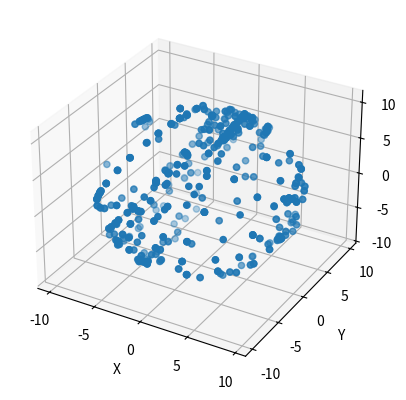

Python code for this plot:
import matplotlib.pyplot as plt
import numpy as np

# Fixing random state for reproducibility
np.random.seed(19680801)


def plot3dscatter(data):
	data = np.array(data).T

	fig = plt.figure()
	ax = fig.add_subplot(projection='3d')
	ax.scatter(data[0], data[1], data[2], marker='o')

	ax.set_xlabel('X')
	ax.set_ylabel('Y')
	ax.set_zlabel('Z')

	plt.show()


def randrange(n, vmin, vmax):
    """
    Helper function to make an array of random numbers having shape (n, )
    with each number distributed Uniform(vmin, vmax).
    """
    return (vmax - vmin)*np.random.rand(n) + vmin

def main():
	fig = plt.figure()
	ax = fig.add_subplot(projection='3d')

	n = 100

	# For each set of style and range settings, plot n random points in the box
	# defined by x in [23, 32], y in [0, 100], z in [zlow, zhigh].
	for m, zlow, zhigh in [('o', -50, -25), ('^', -30, -5)]:
	    xs = randrange(n, 23, 32)
	    ys = randrange(n, 0, 100)
	    zs = randrange(n, zlow, zhigh)
	    ax.scatter(xs, ys, zs, marker=m)

	ax.set_xlabel('X Label')
	ax.set_ylabel('Y Label')
	ax.set_zlabel('Z Label')

	plt.show()

if __name__ == '__main__':
	# main()
	# data = [[1,2,3],[1,3,4]]

	data = [[0.7323102241742729,9.07249223101021,-3.004970167707688],
[0.734371368106049,9.072717298451037,-3.0065101028291306],
[0.7371550969794245,9.071141826365254,-3.010667927657024],
[-0.15413566000154705,7.376064164265549,-5.8377755888381815],
[-0.14632937350131497,7.384048135587477,-5.821037678633589],
[-0.14765608683671105,7.383017563621592,-5.821819491849088],
[-0.1482009869566059,7.383136020169395,-5.824603220722464],
[-0.9643192187016555,5.23146759456219,-7.629442720016629],
[-0.9594388089321629,5.223732381990641,-7.625865332272974],
[-0.9560035690458694,5.22521308883818,-7.619835893989789],
[-1.906617365166691,1.4983924101272428,-8.905077591999927],
[-1.9214007423325352,1.4788352340849313,-8.894819254960163],
[-1.9216021184637995,1.476631942295792,-8.891680156443373],
[-2.6002752177927744,-3.071815197633045,-8.378727767491108],
[-2.6376601042794707,-3.0835187045560026,-8.361492339785734],
[-2.6348526840965354,-3.0741251003152072,-8.364619592647749],
[-2.7951243932742877,-5.8122600484413685,-6.872529070863628],
[-2.7990808419709152,-5.83965904794825,-6.842287114209468],
[-2.7980976526241492,-5.840985761283648,-6.843234766591893],
[-2.4792244715926666,-8.97754930794593,-2.7570879957746763],
[-2.482339878799892,-8.984787003016708,-2.7190752895846235],
[-2.481202695940981,-8.987831336295246,-2.7121692728476945],
[-2.091350351465811,-9.609811131845607,-0.4175237940420017],
[-2.0976522398089417,-9.611516906133982,-0.4167656721360612],
[-2.097166567962948,-9.614620467686422,-0.41410039981048885],
[-1.2017061404993037,-9.362687081818532,3.449869269947012],
[-1.2078658809850709,-9.36070885747022,3.456976662815207],
[-1.2044780237178991,-9.36004550080252,3.4568818975769644],
[-0.255072484384669,-7.751950481754716,6.589820673876471],
[-0.2565176542678682,-7.74487862585086,6.602009852645421],
[-0.2516372444983756,-7.747247756806931,6.610396576229891],
[0.9544754795792079,-4.575253856696705,9.147593682317451],
[0.9060622884920329,-4.579684131584546,9.152699159527769],
[0.9033970161664603,-4.580667320931313,9.147096164816679],
[0.8927714638285118,-4.582242793017096,9.158420610786665],
[1.9134523079749384,0.21998565492535577,10.110467731135905],
[1.9064515259997676,0.24412709936765148,10.10705618255918],
[1.9055038736173435,0.2467805260384438,10.107956452322483],
[2.4007351630182545,3.806151028774753,9.185322092792775],
[2.368834814694849,3.826999381188119,9.201929700794791],
[2.3711802543413523,3.843760982702275,9.189941898157103],
[2.248032827245126,8.474902638652537,4.8757188901995665],
[1.4157097397605976,9.652029045482674,-0.09820047812886756],
[1.3973134378867578,9.658224322932792,-0.12038738953241022],
[1.4084246620706993,9.661280501866113,-0.10347179450611078],
[6.5333050549195555,7.2575246968788685,0.32216627306041146],
[6.195751276299506,7.322663952515858,-1.1912108903639382],
[6.191309155756881,7.33362118318765,-1.2054849043742264],
[6.187909452834931,7.33358564622331,-1.205781045743735],
[5.670787393399985,6.897511556795327,-3.3447390837716564],
[5.684090063718285,6.907876504728112,-3.300270495726331],
[5.030683746035738,5.7624372244353355,-5.452199525738707],
[5.035232477471377,5.786306218817682,-5.4270156636757445],
[5.04146329188583,5.772446802724708,-5.425416500280398],
[4.299510704720376,3.8507262277131042,-7.259242316822017],
[4.292284855304378,3.846556557230432,-7.255546472530556],
[4.287724278213956,3.856175228912051,-7.261623293432863],
[4.294109086140547,3.8561041549833717,-7.256529661877322],
[3.55980879196318,1.1201251160272279,-8.418351482731278],
[3.5558997258856744,1.1074028827931621,-8.409822611289448],
[3.549704448435566,1.1129111122660114,-8.410249054861543],
[3.5618580902401775,1.1147471887569618,-8.41433580576075],
[2.96783403997138,-2.0295160335125315,-8.491403635761523],
[2.9719800191444934,-2.0124819819384294,-8.487269502243187],
[2.9733659607537906,-2.008454459313118,-8.484154095035958],
[2.9764576766514543,-2.0050073737720453,-8.485160975692292],
[2.70790483712678,-4.90419584429146,-7.445029566396583],
[2.6884661176322715,-4.911433539362238,-7.442364294071004],
[2.765273343227877,-7.445941681814664,-5.1886810894956685],
[2.7324964164507257,-7.467015101668865,-5.181585542282256],
[2.7283267459680554,-7.469443460898824,-5.18061419859027],
[2.7364054825282333,-7.465546240476097,-5.168223643690052],
[3.1414084194674348,-8.930391756265468,-2.123985130385597],
[3.12133003461479,-8.937392538240635,-2.112044710367033],
[3.120157314791538,-8.936551496751237,-2.1094978945892633],
[3.7528692735728653,-9.080535430606053,0.9879749912979578],
[3.731085114431853,-9.095141122950187,0.9892187850498921],
[3.7315470949682874,-9.09600585574915,0.9796830329517321],
[4.749302062383973,-7.662622399056315,4.447214174176207],
[4.721962291150989,-7.678424502533261,4.467742693910505],
[4.72013806031482,-7.679573531046951,4.462080470925513],
[4.725658135442452,-7.6773465479482494,4.459948253065053],
[5.875480308003945,-4.275866777778851,7.10706118985922],
[5.862153946376087,-4.249332511070931,7.131439547397124],
[5.86609854941793,-4.259152558883819,7.12824122060643],
[6.7736296991027265,0.2231602904064821,7.581408589882425],
[6.760445485332231,0.22942664178527225,7.592579042340269],
[6.76194988348933,0.23267235119508045,7.595647066928374],
[6.768666369749773,0.24461277121364475,7.5848793667330625],
[7.147277187838413,4.203027846534653,5.700839819577661],
[7.1252916525661405,4.225001536152151,5.7232754897315905],
[7.127483098700502,4.224681703473083,5.723559785446321],
[6.853564177560332,6.686031082002244,2.4968626515605656],
[6.838354356822399,6.689572932781562,2.501198161210164],
[6.841221005279235,6.696917238745353,2.49809459965772],
[6.264420537061033,7.361920452457844,-0.7752744140625004],
[6.248464440071935,7.374820370513616,-0.7812446240717821],
[6.24942393810914,7.376348459980272,-0.7799416020459469],
[6.254102971747373,7.372534159141012,-0.7771815644821318],
[5.579492932008048,6.885073619275995,-3.495723799601639],
[5.55913025144067,6.878795422242419,-3.5380127871673874],
[5.560883408348158,6.880418276947323,-3.5339023449586175],
[5.562257504302676,6.877504245871367,-3.5289627069152236],
[7.779752233524129,4.537691285388303,-3.162209389261681],
[7.784052206209386,4.544348543374845,-3.162801672000697],
[7.199931123336943,3.6089445679919536,-4.900002482499225],
[7.204479854772586,3.6129483993077045,-4.900725067440827],
[6.498538058139311,1.6935377269782643,-6.46951620392752],
[6.499154032187885,1.6973401821627463,-6.470357245416925],
[6.498857890818381,1.6871055364325493,-6.475521950901145],
[5.871642315855123,-0.9181803933323018,-7.144694835096298],
[5.870730200437033,-0.9241387576868041,-7.14506205039449],
[5.526495472520885,-3.033861719716894,-6.877385789323562],
[5.529788564549817,-3.0587257491007906,-6.856644047803219],
[5.438434874883974,-5.929117432849243,-5.006779214689047],
[5.820788919883204,-7.559802115563119,-1.7588309761273988],
[5.821179826490952,-7.560998526695937,-1.7468076365253709],
[6.493112748249918,-7.347196303565903,1.175408786886989],
[7.302052513198098,-5.709072549649982,3.7663259374033125],
[7.9191282076694005,-3.639139142026995,5.02344605096496],
[7.924908887202196,-3.6078073851330448,5.048416691241879],
[8.512713968711333,-0.3182335156733447,5.354461028146273],
[8.51545031496558,-0.28516044752668634,5.3548519347540235],
[8.72588837213799,2.927167907110535,3.8205079623685023],
[8.727286159402071,2.964375108775526,3.8033199172822534],
[8.72792582476021,3.000717577641553,3.7824597192141085],
[8.509539333230205,4.7403704386796095,1.310674318823484],
[8.504125868995596,4.753151900187577,1.314453082698406],
[8.052178602161979,5.263450862469061,-1.0552227734858453],
[8.061122071521117,5.267478385094368,-1.0493710200243656],
[7.466505738513312,4.975933129641087,-3.242404472124459],
[7.275032574644187,4.719936684183557,-3.866326955058788],
[9.480823796942682,-1.870665802908415,-0.9712015441290222],
[9.475244493541151,-1.9220522533454512,-0.9623291486985611],
[9.470968212165454,-1.9260679303159796,-0.9619619334003718],
[9.463766054059018,-2.159237799011834,-0.7075646513381804],
[9.370137998675357,-2.2924895696356744,-1.090700509552908],
[9.340358022557629,-2.2713687671623606,-1.296151546062809],
[9.404419323609602,-2.100578116539682,-1.1425844774907183],
[9.422258879708771,-2.053657477954826,-1.0962087390257578],
[9.414784271542388,-2.0622692689801205,-1.142608168800278],
[9.391424640315602,-1.844238147093518,-1.4598821864364178],
[9.40162374908145,-1.84986483311417,-1.4194529666711793],
[9.43922185735419,-1.649258669409422,-1.4198557189337098],
[9.442124042775372,-1.608237166905166,-1.4391759818804155],
[9.539424251140929,-1.016996845509746,-1.3456900743541158],
[9.379353918094438,0.7556343184367267,-2.0717457928043777],
[9.458139368038369,1.3308000862952503,-1.5028819132889852],
[9.625577698358214,0.842344511428682,2.09283105831335],
[9.623066419544784,0.8549838250792856,2.087346520150062],
[9.626312128954597,0.8488477759030784,2.0855222893138925],
[9.499385937983444,0.23373846012530936,2.900811325224319],
[9.499089796613939,0.19858055673731428,2.901225923141631],
[9.49900687703048,0.19805934792698024,2.899650451055847],
[9.493557875831533,0.1702812874671256,2.9139244650661382],
[9.404525934502624,-0.1949557863745359,3.2332596266340494],
[9.405355130337266,-0.2458328736560179,3.255683451133201],
[9.4011143859259,-0.2508198943185334,3.2620564134050127],
[9.40104331199722,-0.24560780621519188,3.262269635191059],
[9.402322642713495,-0.25602013676709473,3.2530418701171873],
[9.265102577738238,-0.9637387816174193,3.552819855642793],
[9.274981853825029,-0.9597704872660117,3.541436181398902],
[9.274460645014694,-0.9618197855430073,3.5390433591332755],
[9.038246443040295,-2.4694518063989017,3.4263556452080746],
[9.024458100876004,-2.4314391002088502,3.4791872655283114],
[8.334650086053527,-5.154601140692683,1.0174469803913988],
[8.326050140683009,-5.159327556950032,1.038236104530863],
[8.326630577767247,-5.159540778736078,1.0430099034073321],
[8.328312660746054,-5.158332521948484,1.048589206808865],
[4.290223711372605,-3.4056968232711946,-7.5116732201906755],
[4.416451008711711,-2.2598666363706688,-7.823356088770501],
[4.41057556394067,-2.279447503722541,-7.823154712639237],
[4.734435765634671,-0.5999113406946165,-7.9149348458771644],
[4.991391709129409,1.1670694459216424,-7.700635105246361],
[4.964407307539836,1.096564108669168,-7.733198810237468],
[5.882611392181699,2.9160803742361545,-6.613026311591119],
[5.785737627388231,2.786216460879486,-6.749310569838727],
[5.759582421633277,2.767216030611851,-6.773606007793164],
[5.977684617448561,4.696079535455985,-5.519873751498685],
[5.960863787660503,4.685430291808478,-5.5419303606996415],
[6.293726686987541,5.750188817392481,-4.160715167659345],
[6.296083972288827,5.765896155631183,-4.135235164226871],
[6.553193909295707,6.6309250959641854,-2.3070597250154705],
[6.539298956238395,6.642557528958462,-2.319580582118269],
[6.53145713277382,6.648207906288675,-2.311928289130183],
[7.244624778823091,6.5339684115872485,0.21313886646232974],
[7.24725451418433,6.5349042183149,0.15645740833849012],
[7.682179575098626,5.520525262511602,2.976587978854039],
[7.691596870648982,5.5204068059638,2.9732001215868653],
[7.665690423644416,5.555387024530091,2.946713237498066],
[7.660762631255802,5.5607649518003575,2.94167883421643],
[7.72036996611038,2.958665503171411,5.757959566928371],
[7.584381849232282,1.0692124917814048,6.606712577593207],
[4.844576663782102,3.675185469523515,8.164641248646355],
[4.872556100373222,3.6655194152227693,8.159109327863941],
[3.091230225817992,4.367587682742886,8.702339210434712],
[2.8742178302424963,4.4388748332108605,8.743076417224241],
[2.954720900129565,4.415574430257966,8.722322830049118],
[1.5591132365311726,4.472433573203514,9.094951592473699],
[3.4907367789391244,3.879771773234453,8.778956905553835],
[2.874573199885906,1.2799822272876702,9.7665054532797],
[2.6412848746422495,-0.6235315763265777,9.913498183448722],
[2.8370106285775063,0.24824938723120363,9.860405958723318],
[1.5457750292485306,7.650125233263074,6.433529104704903],
[-0.15145854202119433,9.019151247534424,-3.2273960275177913],
[-0.15100840713954206,9.006144718585634,-3.259379295424659],
[-0.15465686881188118,9.007566197159269,-3.2657167207321325],
[-7.569385250280402,3.0618885389271338,6.093428510307083],
[7.588634439298422,4.265229379786123,-3.815900002658956],
[7.361150484897124,4.364957947381652,-4.088124995165533],
[-7.435375357750619,0.3548484345993193,7.024769426100322],
[-7.416528920995133,0.37213124492380867,7.043758010713174],
[-7.437507575611081,1.1749349606957766,6.919058802840727],
[-7.416280162244741,1.1874795091081374,6.936732519772971],
[-7.431170150303608,1.1850748411877319,6.938473831025675],
[-7.506200527682162,1.643193694161897,6.7359842082108585],
[-7.497174138739555,1.6717180308729118,6.748362917456298],
[-7.491914668017093,1.670971754621751,6.752899803237159],
[-7.489462617477561,1.6702728609897115,6.749298724183942],
[-7.492068661529232,1.6646817119334003,6.747024358466121],
[-7.507515395362779,1.7801768460415381,6.694642873027538],
[-7.434131563998677,1.8852478039429923,6.755920445206149],
[-7.431087230720142,1.8790643721476639,6.756962862826809],
[-7.429878973932548,1.8733666121983292,6.76408210134979],
[-7.42887209327622,1.8716726835647433,6.764307168790614],
[-7.4317387417330565,1.8733310752339871,6.7639754904567635],
[-7.220732093131198,1.8296916830232837,7.016536696028006],
[-7.212748121809254,1.8533593012743657,7.006752185179459],
[-7.194861183090956,1.8524471858562805,7.02628566991221],
[-7.268695149336716,2.294858700591739,6.803836118792544],
[-7.263305376411676,2.3084338209699875,6.807745184870052],
[-7.262476180577049,2.309180097221148,6.813881234046263],
[-7.262156347897969,2.3107437236521506,6.81046968546952],
[-7.263696283019422,2.3079007665048725,6.809024515586325],
[-7.8647211152633805,3.7024778581373763,5.251545979414837],
[-8.356173640789374,3.721584899298035,4.318428215404548],
[-1.944262856058556,2.2488383317701897,9.85039638043394],
[-1.994808265006188,0.785307683661432,10.078981980729813],
[-1.9932209472656262,0.7604554999323174,10.078531845848158],
[-2.1056954394047804,-0.26666938041460386,10.085236486453823],
[-2.117387100672957,-0.3160776065033261,10.081682790019723],
[-2.1269228527711164,-0.2974680828434405,10.08106681597114],
[-2.132762760577815,-0.29591630206721836,10.08101943335202],
[-2.1319454103979725,-0.3002873486811572,10.081528796507579],
[-2.12852201616646,-0.2991975484413675,10.081552487817135],
[-2.1315189668258814,-0.3000148986212097,10.081185272518953],
[-2.122871638836247,-0.30936112024288365,10.07933735037322],
[-2.340168330126471,-1.3836198609607058,9.940458893728728],
[-2.370433978090192,-1.463968937335628,9.92079510679339],
[-2.363812257067992,-1.4590411449470146,9.923424842154622],
[-2.3720212958307543,-1.4622039347733613,9.9255452143603],
[-2.7902558291595763,-2.975119117661279,9.452086238445618],
[-2.817891741762067,-3.0288154707804757,9.429769024839489],
[-2.817583754737779,-3.0290760751856434,9.429532111743885],
[-2.8137102256246123,-3.038007698890007,9.426582543703585],
[-3.294987333694308,-4.240389041711788,8.757539961711013],
[-3.3251226794554447,-4.296264995310565,8.728541798808786],
[-3.3298490957127944,-4.271104824557163,8.729311766369511],
[-4.207446275767712,-5.793780826984066,7.320105291083308],
[-4.196216595035969,-5.8002248631845585,7.313921859287975],
[-4.193409174853031,-5.796351334071393,7.318565355961866],
[-4.19413175979463,-5.793153007280708,7.319572236618194],
[-5.018459030302446,-6.650967943852497,5.853565846660349],
[-5.031536633179922,-6.660160171962023,5.828997958645964],
[-5.043915342425357,-6.6679546128074705,5.807166416885829],
[-6.003614755762689,-7.106587363668004,3.9591376602626074],
[-6.021300318349706,-7.105225113368267,3.925152476697865],
[-6.023704986270114,-7.108826192421494,3.9208288127030486],
[-6.01996175935953,-7.110164751411665,3.914621689598157],
[-6.641372963480437,-7.06946308158648,2.657845100025138],
[-6.65696184517134,-7.064014080387533,2.612642081383432],
[-6.661048596070549,-7.064404986995285,2.5985812891591906],
[-6.699499591487469,-7.059074442344136,2.5172016408183784],
[-6.792961807704201,-7.018929518293628,2.3203505496789907],
[-6.791398181273201,-7.023300564907565,2.317199605507426],
[-6.793080264252007,-7.022684590858991,2.3181709491994122],
[-6.790640059367264,-7.027600537592821,2.3147238636583385],
[-6.783508975189507,-7.02748208104502,2.3118453695467203],
[-7.05225134519067,-6.887158454517329,1.7420575289584619],
[-7.071180701529633,-6.8805011965307825,1.6981812236521505],
[-7.0706594927192965,-6.8799562964108905,1.6944261510867873],
[-7.069155094562199,-6.87800176337214,1.696771590733292],
[-7.422428057075729,-6.601275422049044,0.9114046787979583],
[-7.455133909924198,-6.567645608127711,0.8228584093150527],
[-7.453842733553144,-6.567159936281721,0.8261515013439825],
[-7.455868340520577,-6.564861879254338,0.8231308593750001],
[-8.148874682133753,-5.476435735419243,-1.0345402602394032],
[-8.165411216207078,-5.43430074136564,-1.1112882575611074],
[-8.167140681805002,-5.423568578134669,-1.1443376343982052],
[-8.440135641872304,-4.55491486743889,-2.0761049937635363],
[-8.461185370416937,-4.454984923712098,-2.18005061446086],
[-8.467191117390556,-4.424837732296178,-2.220290303749613],
[-8.604529638913606,-3.5582570111869583,-2.9267888461575646],
[-8.618163987565756,-3.506325660630027,-2.9551591893564346],
[-8.620071137985386,-3.4925610097752933,-2.9612833928778644],
[-8.814896622157336,-2.0376776896561735,-3.552642170821084],
[-8.819113675259132,-1.981055459806235,-3.5711924662070684],
[-8.88281960666769,0.0024994331586478975,-3.877414487933168],
[-8.88516504631419,0.032480785407642314,-3.877923851088724],
[-8.70806066169362,1.9437061102838804,-3.780872401473544],
[-8.701746927695696,1.9731544080677605,-3.779747064269414],
[-8.697837861618195,1.9768857893235627,-3.779415385935566],
[-7.351105369643411,5.693317828792158,-2.8398417400700016],
[-7.358283836440291,5.677089281743116,-2.8322012927366957],
[-7.1048934350344135,6.173635438824643,-2.4660047208578266],
[-7.080349238329595,6.216149493831219,-2.4252675140683015],
[-6.356757416073643,7.336736590394881,-1.2384039790087404],
[-6.32825677067219,7.377225038434016,-1.177434393854425],
[-6.313722152256728,7.393761572507348,-1.1586708766823948],
[-5.631827034827507,8.077125551129331,0.08289589215269183],
[-5.623227089456996,8.089219964660034,0.13037327651222158],
[-5.066078562519338,8.422485616249611,1.2415193862159652],
[-5.049624948029472,8.43347838388575,1.2922898626044248],
[-4.5532090931505245,8.533254334100398,2.369758775767715],
[-4.536175041576424,8.53910608756188,2.3867454447226955],
[-4.534729871693224,8.538561187441983,2.3932605548518713],
[-4.532645036451888,8.54262424703163,2.389671321453435],
[-3.9451242506574875,8.420720613687347,3.738820327003402],
[-3.932567856590347,8.417545978206219,3.7633052954343302],
[-3.932603393554689,8.414631947130264,3.76441878698368],
[-3.581391574972928,6.86225888816909,6.5955184338258],
[-3.5855257084912617,6.853066660059561,6.581031198029472],
[-3.583275034083001,6.850626455174814,6.586634192740561],
[-3.5831447318804157,6.852948203511757,6.585651003393794],
[-2.466656231870745,4.659665992661279,8.785839230981209],
[-2.456930949296102,4.622766778020576,8.807196946550135],
[-2.456338666557085,4.623157684628326,8.807564161848322],
[-1.9838628799891707,2.627828210811804,9.745479416044638],
[-1.9845973105855508,2.6010925679726182,9.747824855691142],
[-1.9829389189163056,2.600500285233602,9.754849328975872],
[-1.9798827399829835,2.599197263207766,9.748488212358835],
[-1.814955688476562,0.5580843336653001,10.127750541460388],
[-1.821601100808324,0.5368806116085237,10.129515544022661],
[-1.8186515327680224,0.5337770500560801,10.129195711343588],
[-1.8119468921623603,-0.025385238194229578,10.146123152024671],
[-1.9013578944442293,-1.5686845255936732,10.007481608475798],
[-2.3298270735032482,-3.773776854260132,9.284718982054457],
[1.5872822035987777,-5.758089869130952,8.298556375937887],
[1.576028831557473,-5.765967229559869,8.306954945177134],
[1.2510669839689048,-6.646146762356905,7.650942583442914],
[0.7859710403291306,-7.554021436030323,6.771805468266552],
[0.7027908524617112,-7.689606800645885,6.620382463209701],
[0.7045677006787594,-7.695055801844829,6.619636186958537],
[-0.18412885790532185,-8.831966210695777,4.903307420182936],
[-0.2005706267404085,-8.849604390663679,4.877021912225403],
[-0.8949273729985301,-9.368124237362707,3.500734511573716],
[-0.9140344141591891,-9.384222482209154,3.4628757988958063],
[-1.8718148314221073,-9.644803196066679,1.6093743497640776],
[-1.8772401413114943,-9.650631258218603,1.5840720311533105],
[-1.874183962378171,-9.652123810720925,1.5819871959119738],
[-2.8690886617226172,-9.418326122321702,-0.40369991491336676],
[-2.8955163175375165,-9.414203834458162,-0.45043102302173565],
[-3.7800432056389233,-8.721754238619672,-2.203398400032875],
[-3.7952767176864173,-8.7116262037825,-2.231022466980585],
[-4.732801065274985,-7.404126520440125,-4.0370346860980035],
[-4.733890865514778,-7.390693547919236,-4.022286845896504],
[-5.318438391959313,-6.210096364238476,-5.017002014764467],
[-5.339772416218673,-6.165710695776609,-5.046426621238784],
[-5.930100622196008,-4.412873620968053,-6.010189094165762],
[-6.254328039188202,-2.9078713354733905,-6.515797177154244],
[-6.496453222897981,-0.8717928092125613,-6.821580909653471],
[-7.05569843073175,0.07343121398321471,-6.358013055480349],
[-7.06893002712137,0.11485546875,-6.351983617197166],
[-7.0661699895575545,0.11254556606783725,-6.354281674224552],
[-6.905542910736392,2.747789156772121,-5.94029973096187],
[-6.912638457949798,2.775851512946705,-5.918586645749537],
[-6.411555415087409,4.905617322865102,-5.108971678478886],
[-6.430875678034112,4.901198893632037,-5.093465716371441],
[-5.717589575437037,6.626779116791072,-3.963686391698252],
[-5.672078569771045,6.616011416595758,-4.044355300752243],
[-5.3283058223913216,7.220270112594752,-3.5002488397277225],
[-5.321482725237859,7.246389781385358,-3.4710256093846685],
[-5.3181304049350215,7.248285086150208,-3.4753966559986056],
[-4.470905483736851,8.510131615969215,-1.589106434434948],
[-4.468607426709469,8.500050963751162,-1.6030369244566063],
[-4.143349437751393,8.766945411606583,-1.1067276804706838],
[-4.123318435517865,8.78235660847578,-1.0728964904180847],
[-3.4264622561010976,9.192642707447014,-0.032729544158029075],
[-3.408279176013304,9.201787552937422,0.0012082567875928195],
[-3.4155168710840784,9.201432183294013,0.0064677275100556925],
[-2.9289092183632426,9.372779579691368,0.7182138949856898],
[-2.9007994795695393,9.38204288172958,0.7651226879157643],
[-2.5737883337039755,9.449705261834788,1.2411047882986546],
[-2.5357519362043615,9.457416783096772,1.2971465810643565],
[-2.251065314868891,9.484863165222773,1.7179753127900674],
[-2.207177163907797,9.486012193736457,1.7856376928952664],
[-1.7724653247795483,9.463647597511219,2.4272102014522745],
[-1.7378641671662287,9.454526443330376,2.5016009134726938],
[-1.2702924816773664,9.352630120910035,3.1921788958558936],
[-1.2595721641011755,9.34341420149095,3.234846944374613],
[-1.2762153090675277,9.376037134755954,3.1411596607170496],
[-1.2944576174292235,9.36600386515703,3.142261306611617],
[-1.2966135265992416,9.363705808129644,3.1486698058477725],
[-0.8866827972714264,8.888446292688348,4.5802408773592225],
[-0.9026507399153001,8.865382802831075,4.607793870378253],
[-0.8993694935411514,8.867349181524599,4.608990281511062],
[-0.16188271822787745,8.237705247331379,5.817993345355044],
[-0.14480128403465348,8.21441669003326,5.851871918026762],
[-0.12893995228380262,8.216963505811037,5.856006051545099],
[0.27353986018719056,7.747911113474636,6.500042456296412],
[0.29258767307394806,7.718000835154322,6.536290159924195],
[0.30339091023360154,7.713736399433409,6.538149927724704],
[0.33617968266553233,7.685176525758043,6.574812229269802],
[0.6309588018738398,7.255653083423585,7.057641118115712],
[0.6514636302985768,7.215140944074881,7.098496781453044],
[0.6501724539275217,7.212428289130188,7.098911379370359],
[0.9486829543916306,6.664839205600246,7.6239226448890065],
[0.9302392698986696,6.6768033169283765,7.605301275574341],
[0.9311987679358757,6.679290904432242,7.609269569925747],
[1.559456760519801,5.426991972366181,8.495762836720688],
[1.572344832920792,5.396809243985917,8.515154173596077],
[1.57153932839573,5.397981963809174,8.517333774075656],
[1.8751316147605965,4.6505329928256485,8.902897991520348],
[2.206691492061803,3.6379901135133057,9.306621597743273],
[2.2144859329072557,3.598923144047803,9.326072162892558],
[2.2155401961827046,3.596009112971844,9.326593371702891],
[2.217364427018874,3.5942559560643557,9.327766091526145],
[2.51067468503442,2.476914568910505,9.626928103003166],
[2.517687312664373,2.4425503243927897,9.638134092425346],
[2.6559853322246285,1.780034698184175,9.745668946521127],
[2.7813952793838963,1.0804066355488093,9.819526604076424],
[2.788798813621598,1.0343862667272588,9.82349489842783],
[2.8107014293104124,0.9313409157932399,9.830803667427285],
[2.8095760921062833,0.9319450441870355,9.826444466468129],
[2.8294767921372213,0.812754065787438,9.835613003268096],
[2.840505096737702,0.7407324847230818,9.835032566183854],
[2.883694354066755,0.39896165300123776,9.841488448039133],
[2.8881957028832765,0.3632588494933478,9.839048243154394],
[2.9219084363880743,0.04360385524636451,9.846345166499068],
[2.928565694374615,9.47652382425739e-05,9.8433126788753],
[2.9273811288965814,-0.0011371828589108908,9.839486532381263],
[2.9578481529915694,-0.29713640450959156,9.830270612962167],
[2.9578126160272293,-0.331903401289836,9.826859064385436],
[3.0048280198503226,-1.018276176226021,9.75830826017173],
[3.009720275274599,-1.050875418181467,9.757206614277159],
[3.027654596612005,-1.5516741653291313,9.685303489760589],
[3.026920166015625,-1.6097534107170492,9.67436995039835],
[3.007149768187269,-2.131033294979889,9.57961655781056],
[3.003761910920095,-2.1473566072671715,9.579782396977485],
[2.950705223159033,-2.784569914865023,9.418859176786826],
[2.874975952148437,-3.6592293725344223,9.134362085927826],
[2.8664826176709473,-3.6744628845819145,9.131898189733523],
[3.9408716605913523,-3.8451824612759125,8.614373378036047],
[3.574746162641168,-5.195551569268252,8.034516730884514],
[3.557664728447943,-5.214338777749842,8.024033326403929],
[2.752764331779857,-7.043663245474936,6.78963317871094],
[1.5549080290841586,-8.761709632193684,4.731699419380415],
[1.5410959956103027,-8.785483861337788,4.710282475537591],
[1.3568605268119582,-8.973604704904082,4.357187197845761],
[0.8795754044032332,-9.360507481338953,3.4823737466642184],
[0.584263230729811,-9.553923332592056,2.900823170879101],
[0.5691955578492417,-9.560497670995126,2.881799049301903],
[-0.5607496059908725,-9.848512921323874,0.6230103675162441],
[-1.1071304327332148,-9.752551271948487,-0.5665184398688893],
[-1.7703567982286514,-9.310305596379942,-2.233675893651377],
[-1.9794681420656717,-8.344173992496902,-4.338696130733676],
[-2.53307481822401,-7.220270112594752,-5.642831648118427],
[-2.5378130801361376,-7.213458861096071,-5.669176384349861],
[-2.9454694437461337,-6.003839823203509,-6.661060441725324],
[-3.2962192817914593,-4.429883981232596,-7.576528180112931],
[-3.5358805693069297,1.0833088209699882,-8.511778161983681],
[-3.9866195793529524,3.827070455116802,-7.557444830261837],
[-3.5456176975363545,5.260702670560025,-6.922470351417469],
[-0.4698460512066832,9.590230264493732,-1.3998839449740867],
[-0.46951437287283415,9.58728069645343,-1.4040062328376395],
[1.1005797856396962,9.703747174253563,1.2254448326790688],
[1.1282630808613092,9.697895420792083,1.2436989866955455],
[1.2544074586169558,9.541177408048416,2.3417556478670334],
[1.7831619510461785,9.204962188418545,3.348494156337021],
[1.7893572284962873,9.190806630956061,3.3782741324547487],
[2.4700559347926982,8.543654818997522,4.603778193407721],
[2.490572608872215,8.521846968546944,4.628192087909961],
[3.097010905350787,7.34553791189666,6.186831498249922],
[3.0946654657042836,7.34955358886719,6.18427283681737],
[3.790597684048188,6.044351962552211,7.210758051806158],
[3.7985935010249086,6.020992331325424,7.217960209912597],
[4.3378195522799325,4.691530804020343,7.914508402305082],
[4.346609028126936,4.665422980884514,7.9262356005375905],
[4.641234153823097,2.7583080982170487,8.662265360312892],
[3.3142957509862314,7.261504836885055,6.155191754331684],
[2.3511374064530473,8.538419039584625,4.659168475160503],
[2.3521916697284952,8.575792080416539,4.600804934057857],
[2.3650797421294865,8.57143287945737,4.6038611129911855],
[1.6616373786548575,9.20001070472038,3.4075565910717054],
[1.648311017026996,9.21170236598855,3.391683413666075],
[0.1908927267848855,9.787010281704438,0.6639844874013768],
[0.18545557124071793,9.786228468488938,0.6748587984897122],
[0.18601231701539298,9.787863168848626,0.6757827595625777],
[-1.2743436956122371,9.23745481948097,-2.4505698326790686],
[-1.2855733763439816,9.243496103418938,-2.4330264179494128],
[-1.284258508663366,9.243318418597228,-2.444658850943687],
[-1.2813800145517478,9.243602714311958,-2.441081463200031],
[-3.5504270333771673,6.394651665715888,-5.983950968827354],
[-3.5321254967415676,6.3876153467763785,-6.003626601417468],
[-3.5336772775177927,6.391867936842511,-5.999528004863474],
[-3.5361293280573207,6.392365454343282,-5.999812300578203],
[-3.769476881574876,1.9725265883644025,-8.282529205020111],
[-3.7939263130414607,2.035166410842745,-8.253720572594371],
[-3.8160066135519783,0.2569322521851794,-8.480600398601872],
[-3.840254668887298,0.2740136863784035,-8.468813972095452],
[-3.805345524249689,0.22775640446124704,-8.481974494556386],
[-3.7031056778407336,-1.4443288417098543,-8.417486749932321],
[-3.691461399191678,-1.4681267621635208,-8.422461924940048],
[-3.6690612660020894,-1.5000981844156092,-8.423504342560719],
[-3.666419684986077,-1.5119083022315907,-8.425909010481126],
[-3.4971808151396195,-2.6024666639271357,-8.250652548006267],
[-3.5064559628326117,-2.605368849348314,-8.237432797271428],
[-4.198644954265935,-3.584897888787902,-7.611922996596534],
[-3.9054649984529695,-4.561998568997525,-7.254966035446317],
[-3.92867063616762,-4.550614894753635,-7.24050249095954],
[-3.9143018569190904,-4.566191930789759,-7.241248767210702],
[-3.3146511206296396,-6.054515534353725,-6.492259861105738],
[-3.305695805615717,-6.05635161084468,-6.477476483939898],
[-3.334693968517946,-5.624127359220298,-6.8106473702912345],
[-3.337951523582533,-5.593541878577504,-6.8308679030012405],
[-2.955656706857211,-6.2787063967261,-6.433031587204127],
[-2.9866330941077504,-6.2139580476968606,-6.481906758827737],
[-0.8677415952776917,-8.480991305209619,-4.4305354922455145],
[-0.8714137482595917,-8.475423847462867,-4.405529315004255],
[-0.8819326897045175,-8.473019179542463,-4.3985403786838635],
[-0.4882186617709623,-8.964590161616261,-3.5152335930248286],
[-0.5219432409305383,-8.921341676013306,-3.6037917081625173],
[-0.5274870073677289,-8.917882744817453,-3.6132090037128712],
[0.25594906283841273,-9.54625919394918,-1.907825621954285],
[0.8276558995010828,-9.752894795937115,-0.5888001165106745],
[0.8290773780747217,-9.762359474106601,-0.588883036094137],
[0.8275255972984997,-9.76278591767869,-0.5894042449044711],
[1.6165765078705132,-9.717334140286594,1.225314530476485],
[1.6223571874033111,-9.701224049785345,1.2205525772547958],
[3.1556705878229425,-8.118064134050123,5.098452737033957],
[3.4606961984162283,-7.300453349802754,6.12262804934058],
[3.599574655060721,-6.6328440920386,6.809640489634902],
[3.7927180562538685,-5.583413843740334,7.6335531622253985],
[3.7776266920637362,-5.6060864269898705,7.6318355422822535],
[3.8266913941638325,-3.005988894018797,9.008490158232133],
[3.2162137294051685,-1.366218594088413,9.653308376198957],
[3.2104330498723717,-1.365247250396426,9.651721058458392],
[3.270526056572942,-0.23977974406327351,9.727355564230741],
[3.2920377656540065,-0.23518363000850873,9.722640993628172],
[3.321426835163987,1.0320645183903154,9.646118063747293],
[3.319567067363475,0.9474510062944773,9.6562934812036],
[2.6473616955445554,1.4751038528291307,9.803215137443923],
[2.6716571334989947,1.4336322154432235,9.803985105004656],
[1.7209604177947089,3.3710245917291912,9.533501423750767],
[1.7433250140199557,3.340889245968054,9.532755147499612],
[1.9307588096089887,5.516699116017561,8.350381115601797],
[1.9511807184502634,5.459034468546953,8.387185565004248],
[1.5523849046159492,7.131463238706681,7.037787800703902],
[0.40610458283377177,8.1957953207186,5.862971296555925],
[0.4005845077061417,8.210922221873073,5.844018248907407],
[-0.32252164270382117,9.024138268196939,4.324848560295483],
[-0.30512037583152857,9.020560880453282,4.344642649433401],
[-0.30525067803411193,9.03164841332766,4.318037308796798],
[-1.275990241626702,9.537090657149216,2.437776525516321],
[-1.2479278854521192,9.539744083820002,2.4347914205116794],
[-1.248650470393719,9.542089523466508,2.373087404760984],
[-1.8804029311378407,9.611967041015625,1.1687396832456685],
[-2.5252566860689982,9.469155826984064,-0.08136780268603032],
[-2.4747705053952656,9.472200160262604,-0.15787888691212867],
[-3.254131670356977,8.889382099415997,-2.0822528885945237],
[-4.224255259900988,6.4218611347462895,-5.547343824934252],
[-4.4631821168200805,5.097197097627245,-6.54612205339186],
[-4.595000563215502,3.6731243255917385,-7.302822480758819],
[-4.590819047078046,3.652809027643487,-7.325933353235229],
[-4.544751295637376,2.6210051136583385,-7.750493466216736],
[-4.114540805325649,-0.2024303945409191,-8.358270321685488],
[-4.114659261873453,-0.21851679373259586,-8.357606965017792],
[-3.6742851997602104,-2.035983761022586,-8.32448651425201],
[-5.0700468568707455,-8.335976799388924,-1.1941486127494583],
[-5.062975000966892,-8.344754429581142,-1.2069774568765472],
[-4.516996926487082,-8.76662557892752,-0.4489858531385365],
[-4.504085162776533,-8.77553351132232,-0.42777028542698],
[-3.8462367245513636,-9.130429328540764,0.5773809053024443],
[-3.831512575659422,-9.132987989973312,0.5906480386564046],
[-3.8273547508315295,-9.135594034024981,0.5884565925220452],
[-3.392998281346689,-9.271274163878793,1.2702214077486853],
[-3.3757036253674175,-9.276604708529934,1.2905603970064983],
[-3.3786887303720623,-9.27707853472115,1.2837846824721535],
[-2.36336212218634,-9.350486057394788,2.720923211730353],
[-2.3767477120881044,-9.33809550249457,2.7540791994604725],
[-1.7758531820467205,-9.204073764310019,3.659335983427446],
[-1.7835410119991486,-9.186257899520411,3.6964839568185335],
[-1.792484481358292,-9.1831424923132,3.699812585811803],
[-0.9258445319751701,-8.72466826969562,5.037068553962331],
[-0.2705429095277692,-8.07486303106629,6.1617187101156405],
[0.5555019809231898,-6.759557061223692,7.634157290619198],
[0.9004474481261602,-5.9332160294032334,8.291247606938427],
[0.9105281003442142,-5.897548762859684,8.317402812693382],
[1.2712401340597925,-4.718811346979425,9.016758425268801],
[1.268207646436031,-4.700024138497835,9.029942639039296],
[1.5479309384185496,-3.0967029183265016,9.67390796986193],
[0.7858881207456685,-1.3446476567334467,10.181103370590964],
[0.8266490188447553,-0.2583655764135984,10.2560271370765],
[0.7422842654993039,1.4455015615331057,10.156014273766248],
[0.4548020696356745,3.7548948805403013,9.536308843933709],
[0.4608788905379797,3.737102707060258,9.544434963113009],
[0.08774076495784347,5.267051941522275,8.759766944809718],
[0.08896086740021664,5.27744058076462,8.7561658657565],
[-0.44043329038714424,6.547069705774287,7.773497727800123],
[-0.42113671875000014,6.535946635935561,7.7907450011602695],
[-1.5668721404122836,7.774374306253868,6.318555179407104],
[-1.5589000147451268,7.750931755443611,6.318555179407104],
[-2.2801937799737,8.656153002446239,4.557283998394954],
[-2.3410685998897733,8.62127939477297,4.595888987324022],
[-2.3370055403001238,8.616671435063422,4.611454177705369],
[-3.2367067121751223,9.08696762115176,2.4216427437055232],
[-3.2756196881284807,9.063548761651067,2.4597975977529396],
[-4.287593976011369,8.8616277302657,0.324796008421643],
[-4.309271524259361,8.845043813573252,0.35266883411974],
[-5.701325491423652,7.472203498462637,-2.3914481696704826],
[-5.703978918094444,7.477024679958229,-2.4094772562461326],
[-6.6652538035175635,5.218105695969985,-4.497202837349164],
[-6.524112826810024,2.5190732542736685,-6.398702879650757],
[-5.788177832272969,-6.053283586256574,-4.732410158667231],
[-5.675419044419093,-7.303059393854423,-3.0251433177985767],
[-4.677659542272588,-8.61862596810218,-0.9376428041363705],
[-3.703472893138924,-9.188461191309564,0.6108093430925123],
[-3.6452870368579813,-9.205388631990642,0.5411568929842202],
[-1.8565102454459312,-9.269130100363547,3.4185730500174034],
[-1.8341219579111239,-9.270966176854504,3.4154813341197405],
[0.49102608195389846,-6.865741510674505,7.540754302676365],
[0.4931464541595763,-6.845923730227026,7.560560237469062],
[0.5330781564240406,-6.842464799031172,7.562171246519189],
[1.3391749642249373,-4.825493313931002,8.949688327902615],
[1.2664544895285423,-4.768894775390626,8.993434331006343],
[1.431867212880956,-0.9782497087233141,10.153656988464954],
[1.3968869943146662,-0.9721136595471074,10.150375742090814],
[1.4077376140934401,0.03128437427482982,10.188980731019884],
[1.3079024356048887,2.7939872104153776,9.783077524317365],
[-0.5367266180963798,2.2229674217299658,10.031966576906708],
[1.0170442281288679,4.639196701200882,9.045460446801513],
[2.0095087225885684,1.0879167806795327,10.014968062296948],
[2.185061326432937,-2.218039629341352,9.7980504319597],
[2.0443467932974935,-3.142498219707224,9.565532074276764],
[1.1198526659672807,-4.578700942237779,9.12797727800124],
[0.10373239891127789,-6.690520585163982,7.718012680809091],
[-0.347219832920792,-7.589901924359912,6.779374841671176],
[-0.3447559367264851,-7.621802272683324,6.748126004360689],
[-0.3022774186842512,-7.621174452979967,6.745211973284733],
[-2.0417525949006032,-9.137963164981043,3.6927407299079515],
[-4.199462304445775,-8.769622529586949,-1.349824207872447],
[-5.878998467473703,-5.911799085560413,-4.774663609268642],
[-5.800864528542697,-5.854892559995745,-4.920969291460395],
[-5.740925515354268,-5.878181117293859,-4.966693518912437],
[-6.1807902143119575,-4.058818845239019,-5.999907065816445],
[-6.525261855323716,-0.5163402462194462,-6.821817822749071],
[-6.220496849135601,3.4379643868927903,-6.264775906704443],
[-4.748543940478032,7.613391857789297,-3.479613709100401],
[-1.8649680429590816,9.598320846708692,1.623529907226563],
[-1.8488342611482818,9.576205009233831,1.6329945853960395],
[-1.8454345582263307,9.572828997621444,1.6421157395768877],
[-2.3176260490795175,9.468409550732908,1.7377457106184249],
[-2.318289405747215,9.46624179590811,1.7315741244778768],
[-2.3064437509668942,9.465388908763924,1.7492123044457766],
[-2.4248410704962104,9.447442741771741,1.6470198406559404],
[-2.4103538346998765,9.450629222907645,1.626455783957301],
[-2.3954164640218907,9.462782864712265,1.6332907267655485],
[-2.61778309555809,9.426144254476707,1.3740604175529856],
[-2.5976691737411044,9.429757179184708,1.3857757701307238],
[-2.6082473434599316,9.431972316628626,1.3736932022547956],
[-2.60598482339689,9.430515301090646,1.3747000829111231],
[-2.609135767568456,9.430290233649824,1.3765243137472924],
[-2.6274254585492725,9.419960822681384,1.3806821385751857],
[-2.615425810256808,9.428667378944917,1.371880817073407],
[-2.619003198000463,9.42785002876508,1.3681731271271658],
[-2.6123222487043622,9.427269591680846,1.3679717509959002],
[-2.633431205522896,9.425670428285502,1.3607222102703436],
[-2.626845021465036,9.425575663047258,1.3643943632522428],
[-2.80224363179726,9.390062390015856,1.1960913001334312],
[-2.8022317861424813,9.391211418529542,1.190097398814588],
[-2.801900107808632,9.392561823174507,1.196766502455909],
[-2.797718591671179,9.39352132121171,1.1923599188776304],
[-2.7853991106996454,9.394125449605509,1.2043477215153158],
[-2.804814138884593,9.39266843406752,1.1924428384610914],
[-2.802729303643255,9.390702055373984,1.195949152276067],
[-2.7149648473758514,9.414819808506735,1.2023458058574412],
[-2.7345101777633816,9.411313494691766,1.1786900332611385],
[-2.732555644724629,9.413125879873155,1.183096616839418],
[-2.7307432595432393,9.414879036780642,1.1812605403484686],
[-2.728539967754101,9.411017353322258,1.1996923791866496],
[-2.7341429624651936,9.41187024046644,1.1817580578492417],
[-2.735457830145808,9.411858394811663,1.177659461295251],
[-2.7353986018719065,9.405497278194625,1.204004197526686],
[-2.7458701606977107,9.409832787844222,1.178228052724706],
[-2.749104024452739,9.408683759330533,1.1785715767133353],
[-2.7635794145942914,9.40077086193728,1.2099625618811887],
[-2.752231277314745,9.407084595935189,1.177623924330909],
[-2.7587345417891416,9.402879388488175,1.1974890873975095],
[-2.7553466845219674,9.40514190855122,1.1752192564105048],
[-2.7074783935546884,9.419427768216282,1.1909739772683323],
[-2.9074685832108593,9.360993153184952,1.2416496884185484],
[-2.9159382263787896,9.35614828037981,1.2084344724145257],
[-2.917324167988088,9.356006132522444,1.2111115903948795],
[-2.919065479240795,9.358920163598405,1.2103416228341584],
[-2.9163528242961028,9.359074157110545,1.2129832038501702],
[-2.925651663298654,9.348401222153463,1.2419695210976178],
[-2.921813671149829,9.35566260853381,1.211680181824335],
[-2.920344809957069,9.355733682462496,1.2148785086150216],
[-2.9214819928159823,9.354264821269735,1.21593277189047],
[-2.8240751735573943,9.381225531549731,1.1883679332166617],
[-2.832923877678295,9.384186945244803,1.2017061404993037],
[-2.7536646015431625,9.388261850489247,1.3527027019840652],
[-2.75724198928682,9.392893501508352,1.3458796048305992],
[-2.7333374579401295,9.397027635026685,1.3753160569596996],
[-2.745941234626393,9.398626798422026,1.3492437707882123],
[-2.7437734798015945,9.397833139551748,1.3517550496016402],
[-2.780068566048499,9.390891585850476,1.3394118773205441],
[-2.7845343779006813,9.385004295424652,1.3403239927386295],
[-2.7849252845084305,9.38610594131923,1.33668737672107],
[-2.7698576116278626,9.390405914004484,1.3706607146310334],
[-2.7814900446221382,9.38899628108562,1.350369107992342],
[-2.782674610100171,9.385762417330591,1.3506415580522897],
[-2.7832076645652863,9.38676929798693,1.3521814931737317],
[-2.779322289797339,9.385478121615865,1.3528093128770886],
[-2.776503023959621,9.387870943881493,1.351731358292079],
[-2.7702248269260505,9.386745606677373,1.3708028624883972],
[-2.7732810058593746,9.388344770072711,1.362487212832612],
[-2.7411911270594835,9.397075017645806,1.3685995706992573],
[-2.7628212926883506,9.39211168829285,1.366064600576268],
[-2.765533947633044,9.391851083887683,1.3625464411065138],
[-2.7652733432278773,9.391081116326966,1.3636599326558632],
[-2.7620750164371923,9.387420808999835,1.367734837900294],
[-2.7646692148340812,9.394279443117648,1.378206396726098],
[-2.7598006507193698,9.389055509359526,1.374830385113707],
[-2.7566852435121447,9.391874775197238,1.3787512968459932],
[-2.740243474677058,9.394611121451495,1.3982255533048427],
[-2.747398250164373,9.393817462581211,1.3898743666847153],
[-2.7359790389561414,9.397726528658724,1.3853967091777533],
[-2.750276744275991,9.39648273490679,1.393167458713644],
[-2.7445316017075343,9.393592395140393,1.3859179179880878],
[-2.7454200258160584,9.393248871151764,1.3880975184676672],
[-2.723197577448174,9.398330657052524,1.3904548037689513],
[-2.7288005721592663,9.39947968556621,1.384354291557086],
[-2.729842989779935,9.398058206992575,1.3894953057317445],
[-2.729345472279162,9.396269513120746,1.3858468440594058],
[-2.729546848410427,9.397146091574495,1.3879079879911822],
[-2.722084085898826,9.397939750444769,1.3832052630433938],
[-2.7181987111308783,9.398697872350722,1.3883225859084933],
[-2.716350788985148,9.397987133063895,1.3858113070950644],
[-2.711920514097308,9.403554590810646,1.3794028078589111],
[-2.70833128069887,9.402962308071636,1.382992041257348],
[-2.7114466879060943,9.40199096437964,1.3816771735767335],
[-2.715794043210474,9.403483516881975,1.3844490567953283],
[-2.6931451512704982,9.407404428614258,1.4020398541441057],
[-2.6845807428643265,9.412782355884522,1.3659579896832457],
[-2.6788119089863094,9.412924503741888,1.3674623878403467],
[-2.681429798692761,9.411266112072642,1.3584478445525217],
[-2.6449214906598084,9.422566866733058,1.3624872128326113],
[-2.642884038037594,9.42522029340385,1.3546572350228188],
[-2.6449451819693675,9.425101836856047,1.3387366749980665],
[-2.6214907855043323,9.429591340017788,1.3605682167581992],
[-2.63362073599938,9.428252781027613,1.3434986282197556],
[-2.633869494749768,9.427932948348545,1.3419113104791915],
[-2.638619602316677,9.427234054716504,1.347289237749458],
[-2.623919144734297,9.430479764126307,1.3338325739190133],
[-2.626122436523438,9.431024664246202,1.335277743802212],
[-2.625210321105352,9.433239801690123,1.3373744246983288],
[-2.6276149890257576,9.429733487875147,1.3386656010693834],
[-2.627591297716196,9.431273422996593,1.3233017868193073],
[-2.623836225150835,9.433772856155237,1.325280011167621],
[-2.6236466946743504,9.433097653832766,1.3253629307510835],
[-2.623966527353418,9.43280151246325,1.3224725909846842],
[-2.61110214626199,9.433109499487543,1.3280163574218748],
[-2.616148395198407,9.435087723835858,1.31311452370823],
[-2.6164445365679145,9.434708662882885,1.3127236171004797],
[-2.632767848855197,9.431403725199177,1.2900273425413828],
[-2.627117471524984,9.433678090916997,1.298639133566677],
[-2.6265844170598704,9.43485081074025,1.296376613503635],
[-2.6336918099280644,9.436248598004324,1.2759310133528],
[-2.639247422020034,9.432434297165065,1.2800769925259121],
[-2.641723163869122,9.431344496925274,1.2783712182375464],
[-2.630031502600943,9.435822154432236,1.2790345749052452],
[-2.6428603467280327,9.430657448948015,1.272649766978651],
[-2.640941350653619,9.430408690197627,1.2705412404277534],
[9.009425964959787,3.615518906395036,1.6070762927366953],
[9.014223455145817,3.628027917843052,1.5964388947439658],
[2.371926530592512,5.154849899443068,8.484509464679391],
[2.379803891021426,5.170687539884357,8.462180405418485],
[0.35597377180344997,1.5163267314646498,10.18149427719871],
[2.294124269995359,5.73077378920753,8.097855446994894],
[2.289930908203125,5.74695495363745,8.091245571627471],
[3.60400492994856,2.810381596631344,9.163040416150997],
[3.578963215742962,2.807941391746596,9.166819180025922],
[3.5784538525874083,2.8073372633527995,9.16632166252515],
[-9.89217600484413,-0.9174459627359218,1.2357031697188277],
[-3.8337750957224634,-8.843811865476093,2.8412750642984226],
[-3.8269875355333385,-8.827607009736615,2.856650724203281],
[6.149482148727567,-0.783400533241801,-6.951551433903154],
[6.139626563950333,-0.7800837499033111,-6.955638184802363],
[6.138074783174113,-0.7857222815787439,-6.959026042069534],
[-3.6490421094233434,2.395144013961943,9.325349577950961],
[-3.6543726540744905,2.394492502949026,9.309097339592375],
[-3.6525128862739797,2.3962811968208526,9.31085049649986],
[-3.652737953714808,2.3976079101562497,9.310743885606833],
[-3.6514112403794106,2.4002257998627003,9.310210831141719],
[-2.5289762216700176,-3.4860814366104598,-8.268800091129727],
[-2.5223545006478196,-3.4816630073773993,-8.253649498665688],
[-0.04337878780553836,2.9468553853554305,9.843324524530098],
[0.22918972868966586,1.5626787786200493,10.170750268312963],
[0.266231091187732,1.5749864139368035,10.167587478486617],
[0.2870320609819772,1.5809803152556463,10.171638692421489],
[0.26935834404973696,1.5608545477838796,10.176175578202345],
[0.2644068603515625,1.570745669525449,10.17298909706644],
[0.26196665546681613,1.5818095110902697,10.175050240998218],
[0.24646069335937504,1.5672985839843754,10.176910008798727],
[0.2718814685179456,1.5847116965114478,10.176424336952739],
[0.2876006524114324,1.5873888144918005,10.16941170932279],
[0.2656980367226176,1.5709825826210553,10.159793037641162],
[-0.4878277551632114,-3.41212901381691,-8.590243779248528],
[-0.5033218716158726,-3.431425585454056,-8.57463120624807],
[-0.5035350934019183,-3.4274099084835257,-8.5750339585106],
[0.2588038656404702,1.5799615889445389,10.172230975160506]]

	stat = np.linalg.norm(data, axis=1)
	print(stat)
	print(stat.max(), stat.min(), stat.mean(), stat.var())
	plot3dscatter(data)
